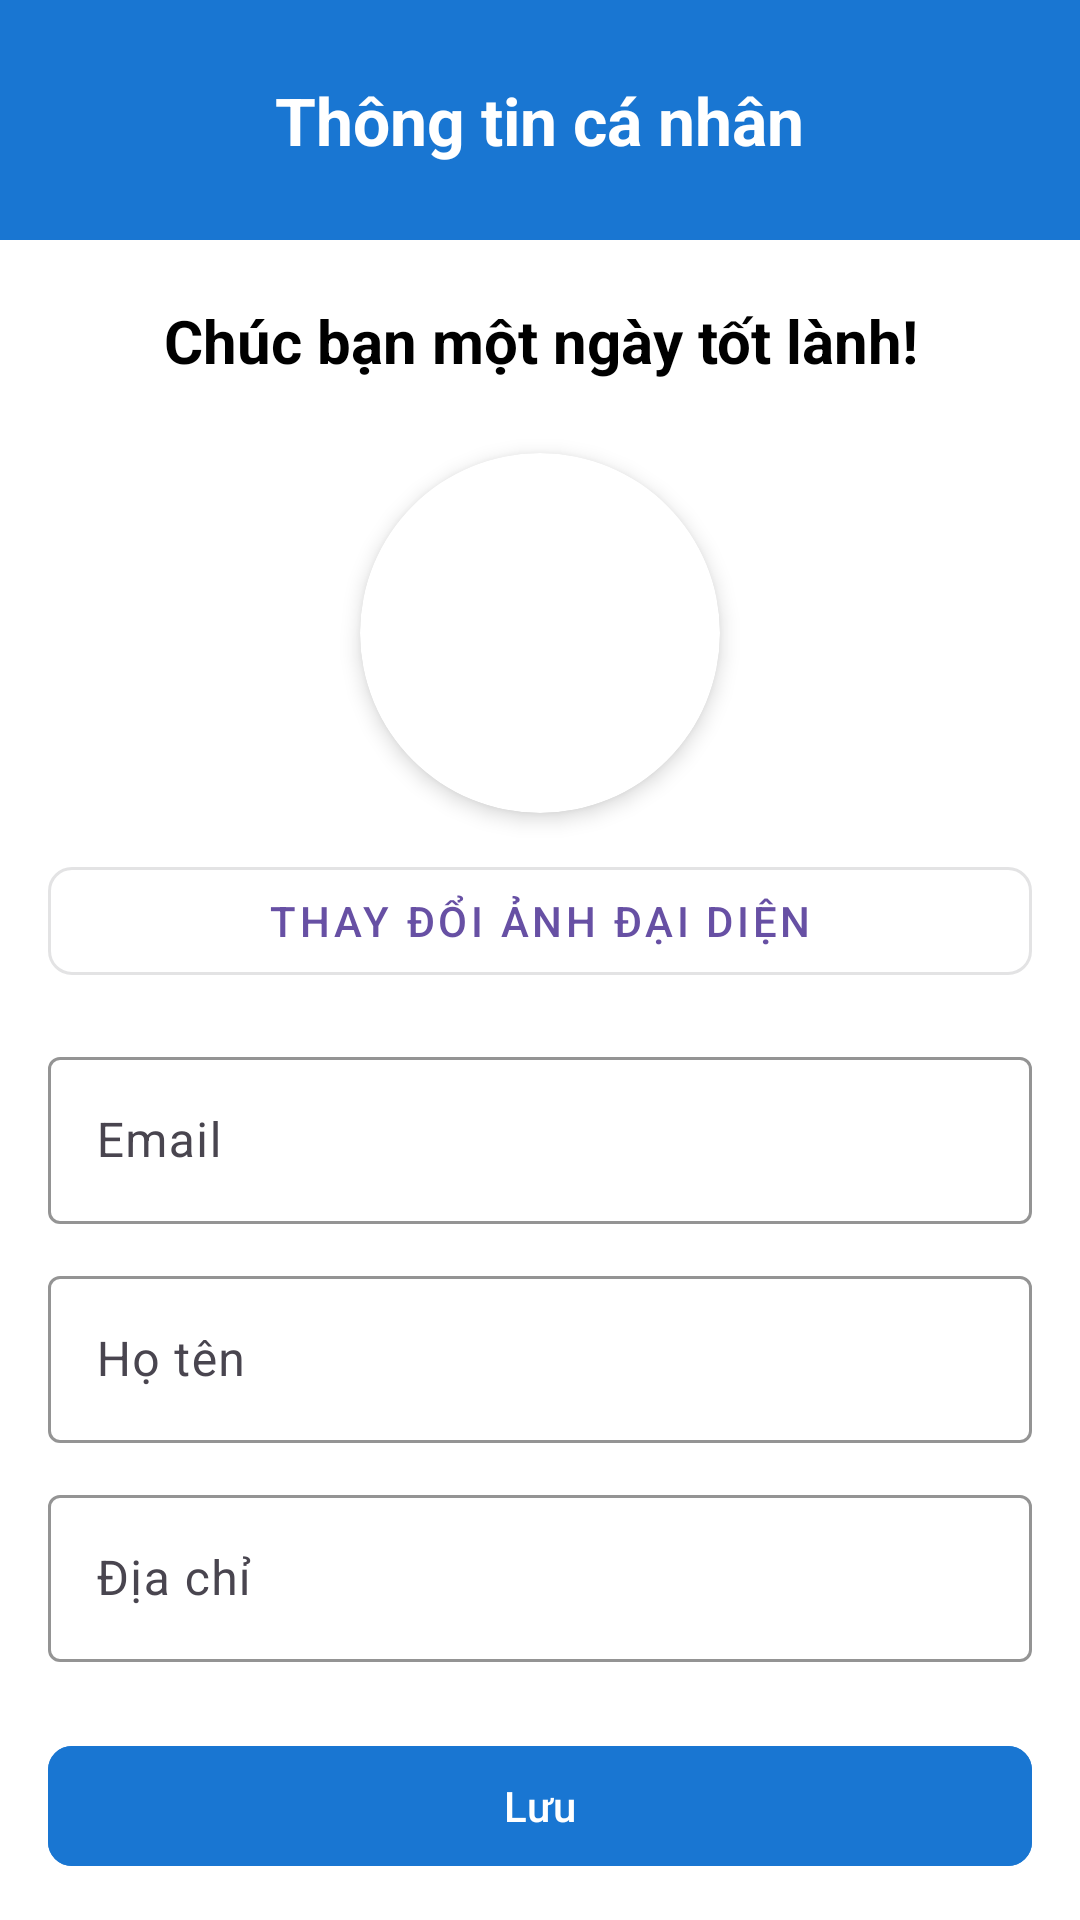

Write the Android layout XML for this screen, with the resource values it uses.
<!-- AndroidManifest.xml: application theme Theme.Thixemay -->
<!-- res/layout/activity_thongtincanhan.xml -->
<?xml version="1.0" encoding="utf-8"?>
<ScrollView xmlns:android="http://schemas.android.com/apk/res/android"
    xmlns:app="http://schemas.android.com/apk/res-auto"
    android:layout_width="match_parent"
    android:layout_height="match_parent"
    android:background="@color/white"
    android:fillViewport="true">

    <LinearLayout
        android:layout_width="match_parent"
        android:layout_height="wrap_content"
        android:orientation="vertical">

        
        <LinearLayout
            android:layout_width="match_parent"
            android:layout_height="80dp"
            android:background="@color/primaryColor"
            android:orientation="horizontal"
            android:gravity="center">

            <TextView
                android:id="@+id/txtgiohang"
                android:layout_width="wrap_content"
                android:layout_height="wrap_content"
                android:text="Thông tin cá nhân"
                android:textColor="@android:color/white"
                android:textSize="22sp"
                android:textStyle="bold"/>
        </LinearLayout>
        
        <TextView
            android:id="@+id/textView8"
            android:layout_width="match_parent"
            android:layout_height="wrap_content"
            android:text="Chúc bạn một ngày tốt lành!"
            android:layout_marginTop="20dp"
            android:textAlignment="center"
            android:textSize="20sp"
            android:textStyle="bold"
            android:textColor="@color/black"/>
        
        <androidx.cardview.widget.CardView
            android:layout_width="120dp"
            android:layout_height="120dp"
            android:layout_gravity="center"
            android:layout_marginTop="24dp"
            app:cardCornerRadius="60dp"
            app:cardElevation="4dp">

            <ImageView
                android:id="@+id/avatacanhan"
                android:layout_width="match_parent"
                android:layout_height="match_parent"
                android:scaleType="centerCrop"
                app:srcCompat="@drawable/ava1"/>
        </androidx.cardview.widget.CardView>

        
        <com.google.android.material.button.MaterialButton
            android:id="@+id/doianh2"
            style="@style/Widget.MaterialComponents.Button.OutlinedButton"
            android:layout_width="match_parent"
            android:layout_height="wrap_content"
            android:layout_marginStart="16dp"
            android:layout_marginEnd="16dp"
            android:layout_marginTop="12dp"
            android:text="Thay đổi ảnh đại diện"
            app:cornerRadius="8dp"/>

        
        <com.google.android.material.textfield.TextInputLayout
            android:layout_width="match_parent"
            android:layout_height="wrap_content"
            android:layout_marginTop="16dp"
            app:boxStrokeColor="@color/primaryColor">

            <com.google.android.material.textfield.TextInputEditText
                android:id="@+id/editTextEmail"
                android:layout_width="match_parent"
                android:layout_height="wrap_content"
                android:layout_marginStart="16dp"
                android:layout_marginEnd="16dp"
                android:hint="Email"
                android:textSize="16sp"/>
        </com.google.android.material.textfield.TextInputLayout>

        <com.google.android.material.textfield.TextInputLayout
            android:layout_width="match_parent"
            android:layout_height="wrap_content"
            android:layout_marginTop="12dp"
            app:boxStrokeColor="@color/primaryColor">

            <com.google.android.material.textfield.TextInputEditText
                android:id="@+id/editTextHoTen"
                android:layout_width="match_parent"
                android:layout_marginStart="16dp"
                android:layout_marginEnd="16dp"
                android:layout_height="wrap_content"
                android:hint="Họ tên"
                android:textSize="16sp"/>
        </com.google.android.material.textfield.TextInputLayout>

        <com.google.android.material.textfield.TextInputLayout
            android:layout_width="match_parent"
            android:layout_height="wrap_content"
            android:layout_marginTop="12dp"
            app:boxStrokeColor="@color/primaryColor">

            <com.google.android.material.textfield.TextInputEditText
                android:id="@+id/editTextDiaChi"
                android:layout_width="match_parent"
                android:layout_marginStart="16dp"
                android:layout_marginEnd="16dp"
                android:layout_height="wrap_content"
                android:hint="Địa chỉ"
                android:textSize="16sp"/>
        </com.google.android.material.textfield.TextInputLayout>
        
        <com.google.android.material.button.MaterialButton
            android:id="@+id/btnLuu"
            android:layout_width="match_parent"
            android:layout_marginStart="16dp"
            android:layout_marginEnd="16dp"
            android:layout_height="wrap_content"
            android:layout_marginTop="24dp"
            android:text="Lưu"
            android:textColor="@android:color/white"
            android:backgroundTint="@color/primaryColor"
            app:cornerRadius="8dp"/>
    </LinearLayout>

</ScrollView>
<!-- resources referenced by this layout -->
<resources>
  <color name="black">#FF000000</color>
  <color name="primaryColor">#1976D2</color>
  <color name="white">#FFFFFFFF</color>
  <style name="Theme.Thixemay" parent="Base.Theme.Thixemay" />
  <style name="Base.Theme.Thixemay" parent="Theme.Material3.DayNight.NoActionBar">
          
          
      </style>
</resources>
